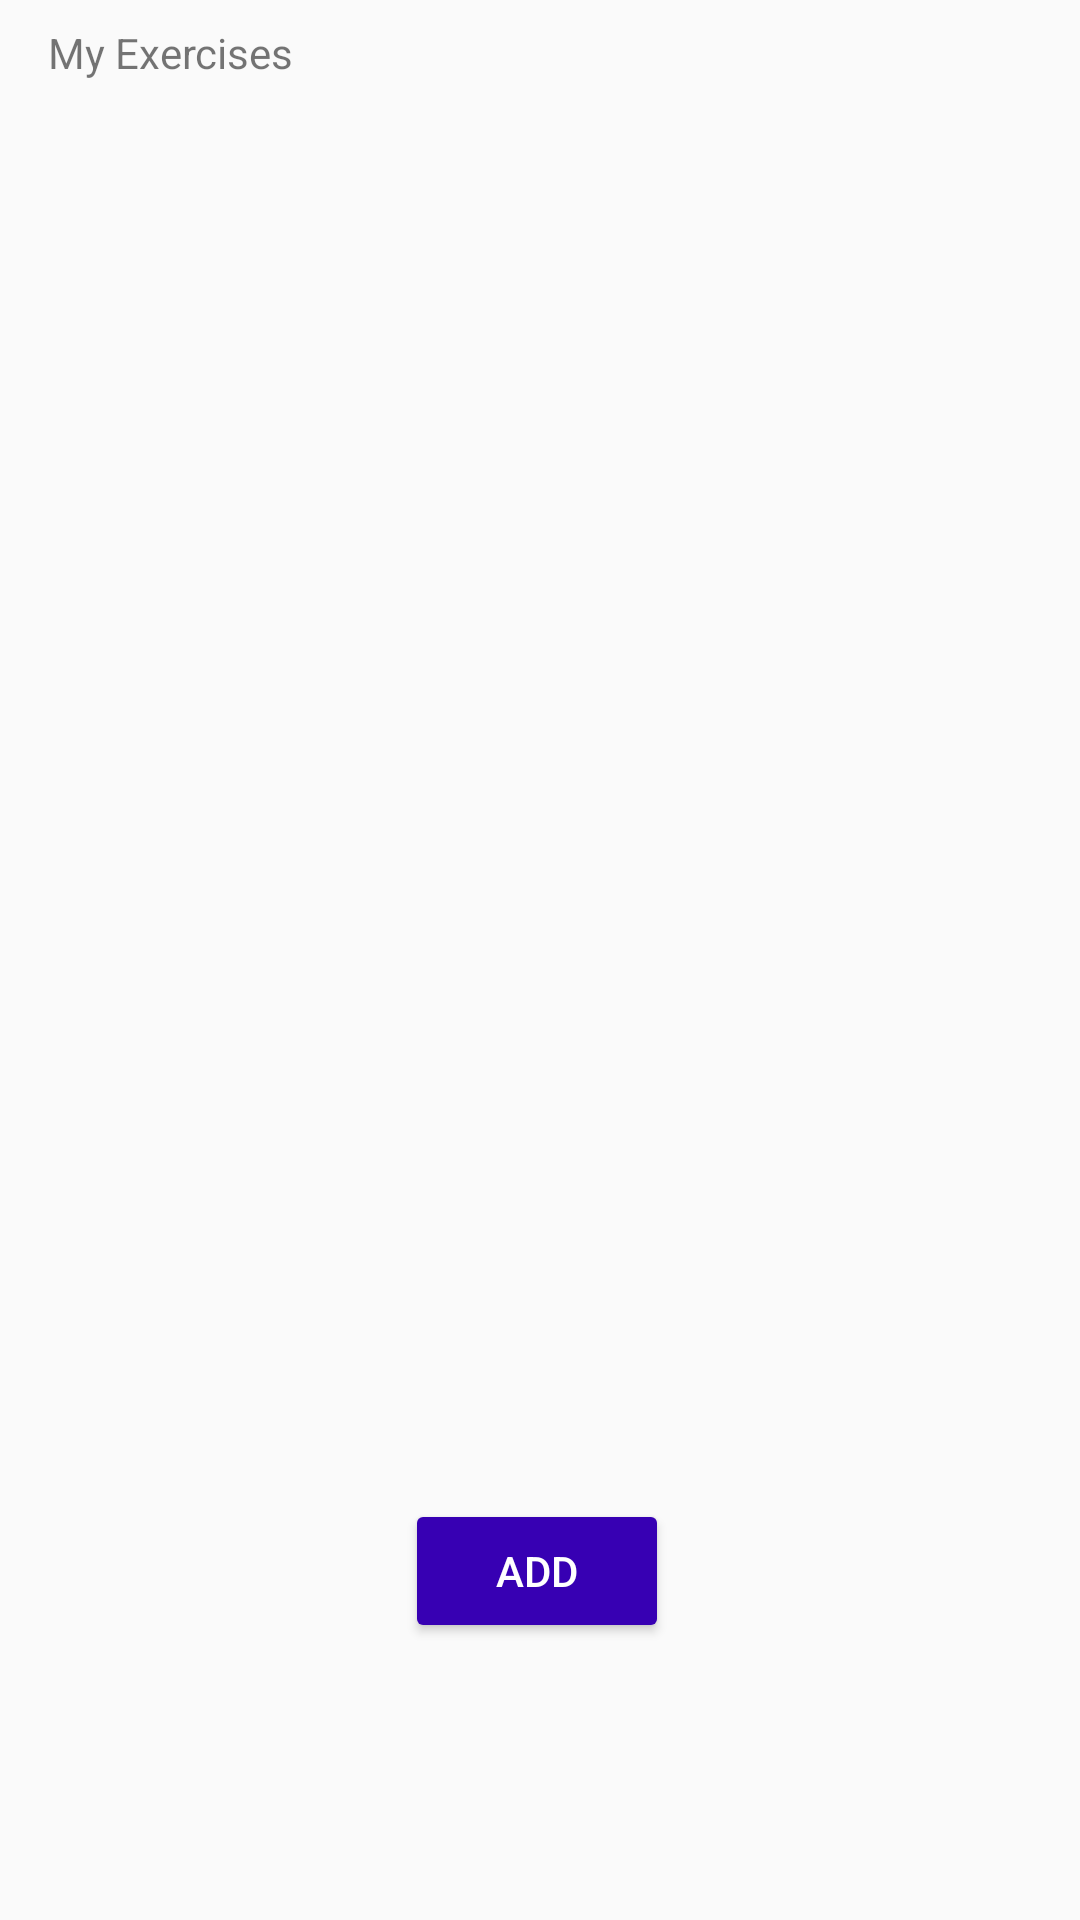

The Android layout XML behind this screen, and the referenced resources:
<!-- AndroidManifest.xml: application theme AppTheme -->
<!-- res/layout/activity_main.xml -->
<?xml version="1.0" encoding="utf-8"?>
<android.support.constraint.ConstraintLayout xmlns:android="http://schemas.android.com/apk/res/android"
    xmlns:app="http://schemas.android.com/apk/res-auto"
    xmlns:tools="http://schemas.android.com/tools"
    android:id="@+id/mainLayout"
    android:layout_width="match_parent"
    android:layout_height="match_parent"
    tools:context=".MainActivity">

    <ListView
        android:id="@+id/listViewExercises"
        android:layout_width="368dp"
        android:layout_height="399dp"
        android:layout_marginStart="8dp"
        android:layout_marginTop="32dp"
        app:layout_constraintStart_toStartOf="parent"
        app:layout_constraintTop_toTopOf="parent" />

    <Button
        android:id="@+id/buttonAddExercise"
        android:layout_width="wrap_content"
        android:layout_height="wrap_content"
        android:layout_marginBottom="24dp"
        android:layout_marginEnd="149dp"
        android:layout_marginStart="147dp"
        android:backgroundTint="?attr/colorPrimaryDark"
        android:onClick="addExercise"
        android:text="@string/add"
        android:textColor="@android:color/background_light"
        app:layout_constraintBottom_toBottomOf="parent"
        app:layout_constraintEnd_toEndOf="parent"
        app:layout_constraintStart_toStartOf="parent"
        app:layout_constraintTop_toBottomOf="@+id/listViewExercises" />

    <TextView
        android:id="@+id/textView4"
        android:layout_width="wrap_content"
        android:layout_height="wrap_content"
        android:layout_marginStart="16dp"
        android:layout_marginTop="8dp"
        android:text="@string/my_exercises"
        app:layout_constraintStart_toStartOf="parent"
        app:layout_constraintTop_toTopOf="parent" />

</android.support.constraint.ConstraintLayout>
<!-- resources referenced by this layout -->
<resources>
  <string name="add">Add</string>
  <string name="my_exercises">My Exercises</string>
  <style name="AppTheme" parent="Theme.AppCompat.Light.DarkActionBar">
          
          <item name="colorPrimary">@color/colorPrimary</item>
          <item name="colorPrimaryDark">@color/colorPrimaryDark</item>
          <item name="colorAccent">@color/colorAccent</item>
          <item name="coordinatorLayoutStyle">@style/Widget.Design.CoordinatorLayout</item>
      </style>
  <!-- not gathered from this repository: default colours our renderer supplied (Android Studio template values) -->
  <color name="colorPrimary">#FF6200EE</color>
  <color name="colorPrimaryDark">#FF3700B3</color>
  <color name="colorAccent">#FF03DAC5</color>
</resources>
